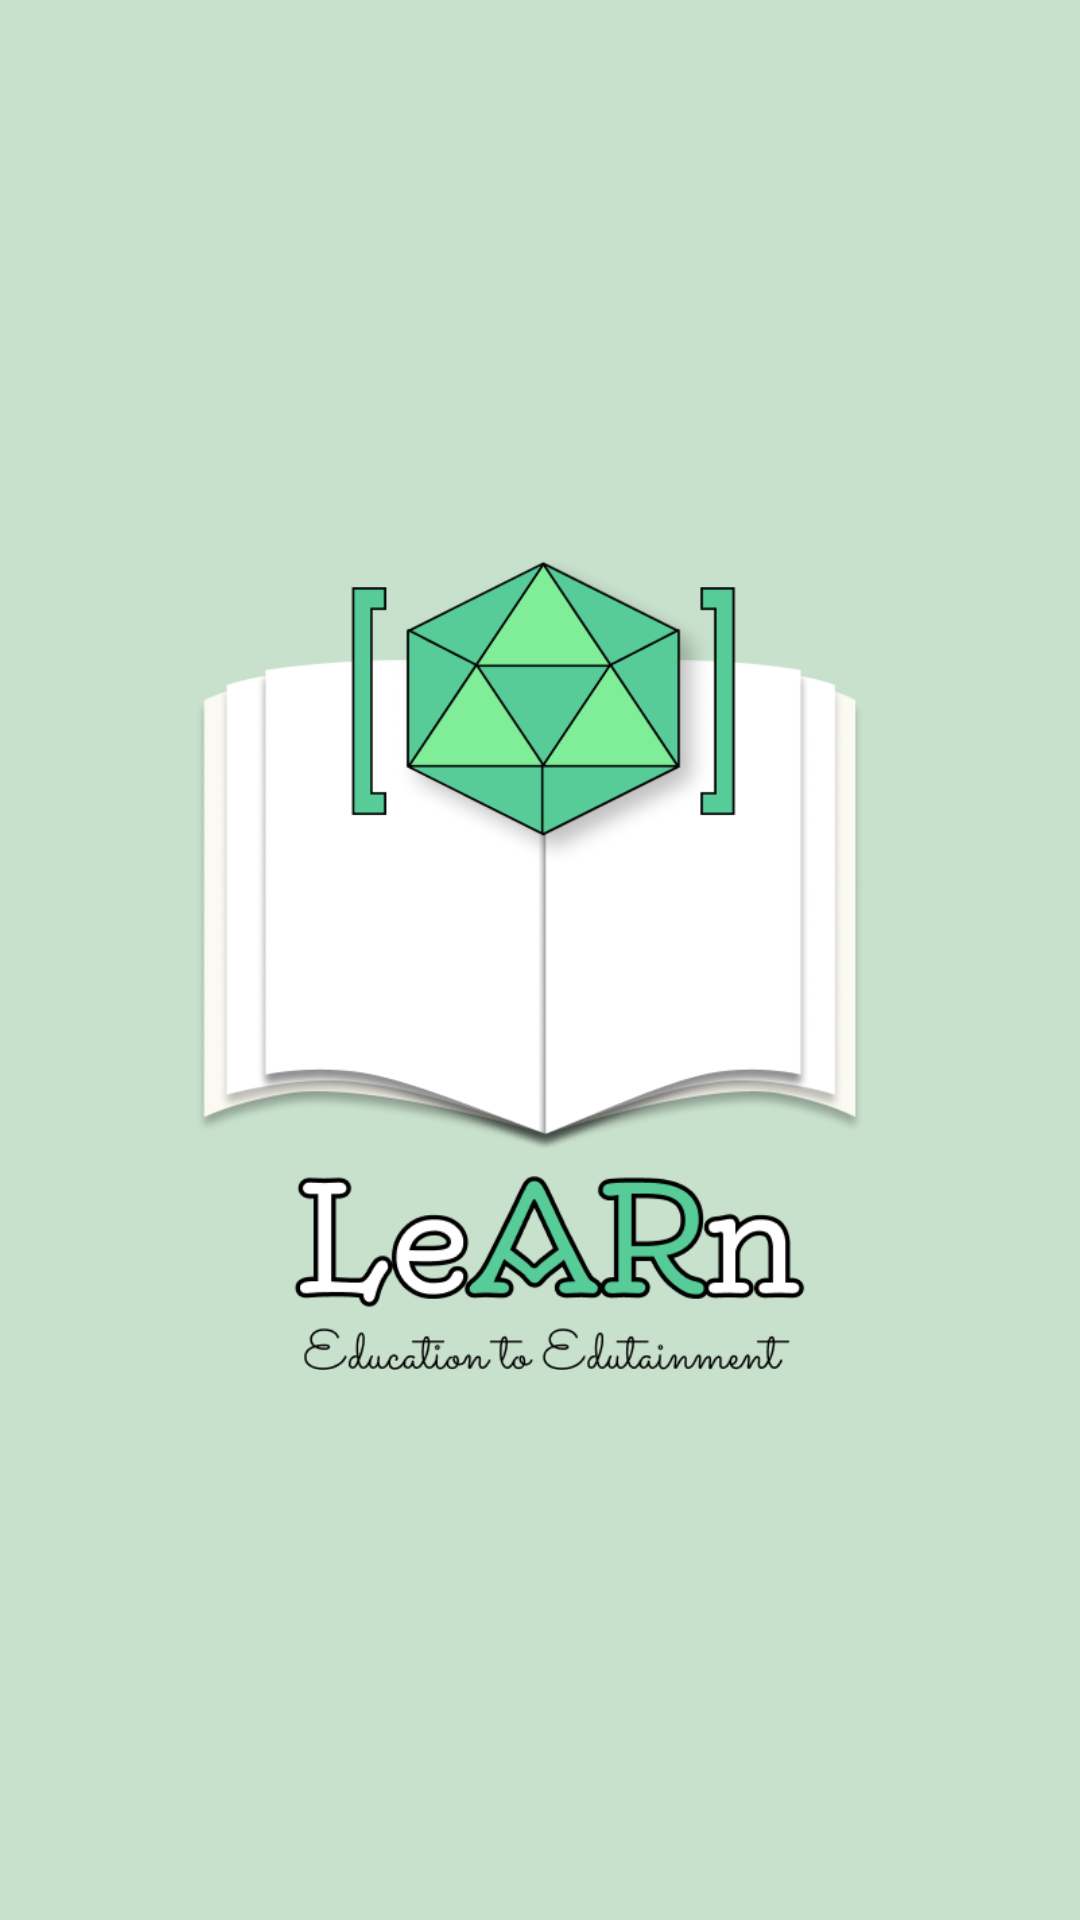

Produce the Android XML layout that renders to this screen, including the resource entries it uses.
<!-- AndroidManifest.xml: application theme Theme.LeARn -->
<!-- res/layout/activity_main.xml -->
<?xml version="1.0" encoding="utf-8"?>
<androidx.constraintlayout.widget.ConstraintLayout xmlns:android="http://schemas.android.com/apk/res/android"
    xmlns:app="http://schemas.android.com/apk/res-auto"
    xmlns:tools="http://schemas.android.com/tools"
    android:layout_width="match_parent"
    android:layout_height="match_parent"
    android:layout_gravity="center"
    android:background="@color/lightgreen"
    tools:context=".MainActivity">

    <ImageView
        android:id="@+id/startuplogo"
        android:layout_width="270dp"
        android:layout_height="443dp"
        android:padding="20dp"
        android:src="@drawable/startup_logo"
        app:layout_constraintBottom_toBottomOf="parent"
        app:layout_constraintEnd_toEndOf="parent"
        app:layout_constraintStart_toStartOf="parent"
        app:layout_constraintTop_toTopOf="parent" />

</androidx.constraintlayout.widget.ConstraintLayout>
<!-- resources referenced by this layout -->
<resources>
  <color name="lightgreen">#C8E1CC</color>
  <!-- drawable startup_logo: png bitmap (drawable-v24, 64880 bytes) -->
  <style name="Theme.LeARn" parent="Theme.MaterialComponents.Light.NoActionBar">
          
          <item name="colorPrimary">@color/colorPrimary</item>
          <item name="colorPrimaryDark">@color/colorPrimaryDark</item>
          <item name="colorAccent">@color/colorAccent</item>
          <item name="android:windowLightStatusBar" tools:targetApi="m">true</item>
          <item name="android:textColorPrimary">@color/textColorPrimary</item>
  
      </style>
  <color name="colorPrimary">#1A1818</color>
  <color name="colorPrimaryDark">#1A1818</color>
  <color name="colorAccent">@color/black</color>
  <color name="textColorPrimary">@color/black</color>
  <color name="black">#1A1818</color>
</resources>
